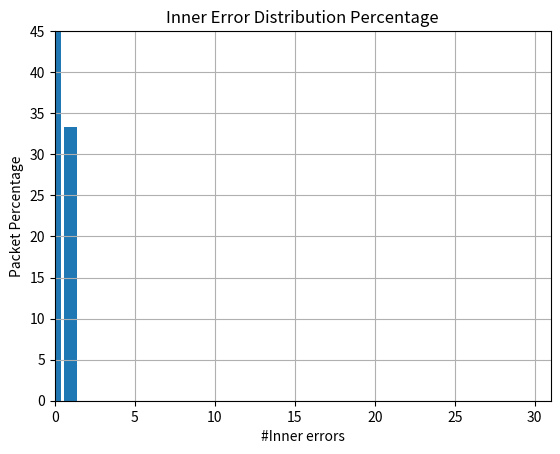

Write the Python code that produced this figure.
import numpy as np
import matplotlib.pyplot as plt

# def sentpacketconvertbit(Inputlist):
#     binvalues = []
#     for i in range(len(Inputlist)):
#                 binaryValues=bin(int('1'+innerList[i], 16))[3:] 
#                 # split it by bits
#                 for x in binaryValues: 
#                     binvalues.append(x)
#     return binvalues

# It works
def convertErrorPatternIntoBitGeneration(Inputlist):
    ''' Entery is list of all error patterns 
    and return each generation in bit rep
    so the answer will be a 2D list

    [
        [generation one: [first bit of first generation] , [ second bit of first generation], ... so on],
        [generation two: [first bit of second generation] , [ second bit of second generation], ... so on]
    ]

    '''
    errorPatternsInBitRep = [] 
    for innerList in Inputlist: 
        binvalues = []
        for i in range(len(innerList)):
            binaryValues=bin(int('1'+innerList[i], 16))[3:] 
             # split it by bits
            for x in binaryValues: 
                binvalues.append(x)
        errorPatternsInBitRep.append(binvalues)
    return errorPatternsInBitRep


# function for removing elements with diffrent size 
def RemoveDifferentSize(listOfElements, mysize):
    newList = []
    totalDiffrentlength = 0
    for i in range(len(listOfElements)):
        sizeofElement = len(listOfElements[i])
        # print('size of elemnt:',sizeofElement,',','mysize:',mysize)
        if sizeofElement != mysize:
            #  listOfElements.remove(listOfElements[i])
            totalDiffrentlength += 1
        else:
            newList.append(listOfElements[i])
    # print('totalDiffrentlength',totalDiffrentlength)
    return newList




# THIS FUNCTION WORKS WELL
#reading from file
def readFromFile(fileaddress):
    # a list containing all errors
    AllErrorPatterns = []
    # open File
    receivedPacketFile = open(fileaddress, "r")
    while True:
        # get line by line
        readline = receivedPacketFile.readline()
        readline = readline.strip()
        line = readline.split(' ')
        # end of file
        if not readline:
            break
        # addding to the list of all errors so we would have a list conting other lists
        AllErrorPatterns.append(line)
    receivedPacketFile.close()
    return AllErrorPatterns

# THIS FUNCTION WORKS WELL
# count the number of unmatched symbols
def getDiffrences(list1, list2):
    count = 0
    for i in range(len(list1)):
        if list1[i] != list2[i]:
            count += 1
    return count

# THIS FUNCTION WORKS WELL
#per symbol
def getDiffrencesIndex(list1, list2):
    indecies = []
    for i in range(len(list1)):
        # print("list2[i],",list2[i])
        # print("list1[i],",list1[i])
        if list1[i] != list2[i]:
            indecies.append(i)

    return indecies

# THIS FUNCTION WORKS WELL
#PER SYMBOL It will return the indecices containing  errors
def ErrorIndices(ListSentPacket,ListErrorPatterns):
    indicesOferrors=[]
    # print("ListSentPacket",ListSentPacket)
    # print("ListErrorPatterns",ListErrorPatterns)
    for i in range(len(ListErrorPatterns)):
        # print("----List Error Patterns[i]",ListErrorPatterns[i])
        # print("----List sent packet",ListSentPacket)
        indices = getDiffrencesIndex(ListSentPacket[0], ListErrorPatterns[i])
        indicesOferrors.append(indices)
    return indicesOferrors

# THIS FUNCTION WORKS WELL
#number of Inner Errors in each symbol per generetion
#per symbol dar har symbol chand khata vujud darad=[1,3,4]:dar avali yeki dar dovomi 3ta dar sevomi 4 ta
def TotalBitFlipPerGeneration(ListSentPacket,ListErrorPatterns):
    numberofInnerErrors=[]
    for i in range(len(ListErrorPatterns)):
        count = getDiffrences(ListSentPacket[0], ListErrorPatterns[i])
        numberofInnerErrors.append(count)
    return numberofInnerErrors


#PER SYMBOL It will return the indecices containing  errors
def ErrorIndicesbit(ListSentPacket,ListErrorPatterns):
    indicesOferrors=[]
    for i in range(len(ListErrorPatterns)):
        indices = getDiffrencesIndex(sentPacket, ListErrorPatterns[i])
        indicesOferrors.append(indices)
    return indicesOferrors



sentPacket = [['53', '65', '6E', '64', '69', '6E', '67', '20', '4D', '65', '73', '73', '61', '67',
              '65', '20', '49', '73', '20', '57', '6F', '72', '6B', '69', '6E', '67', '20', '46', '69', '6E', '65']]

recivedPack = [['52', '65', '6E', '64', '69', '6E', '67', '20', '4D', '65', '73', '73', '61', '67',
              '65', '20', '49', '73', '20', '57', '6F', '72', '6B', '69', '6E', '67', '20', '46', '69', '6E', '65']
              ,
              ['53', '65', '6E', '64', '69', '6E', '67', '20', '4D', '65', '73', '73', '61', '67',
              '65', '20', '49', '73', '20', '57', '6F', '72', '6B', '69', '6E', '67', '20', '46', '69', '6E', '65']   
             
             ,
              ['53', '65', '6E', '64', '69', '6E', '67', '20', '4D', '65', '73', '73', '61', '67',
              '65', '20', '49', '73', '20', '57', '6F', '72', '6B', '69', '6E', '67', '20', '46', '69', '6E', '65']
              ]
#########################################PER BITS##################################################

sentPacketInBits=convertErrorPatternIntoBitGeneration(sentPacket)
# print("sentPacketInBits->",sentPacketInBits)
# print("len(sentPacketInBits)",len(sentPacketInBits)*8)

#remove the packets with  diffrent lengthes in bits
ErrorPatternsinHexByte=RemoveDifferentSize(recivedPack,31)
# print("****************************" , ErrorPatternsinHexByte)

#convert all recieved packets into bits e.g.  '53'='0', '1', '0', '1', '0', '0', '1', '1'
ErrorPatternsinBinBit=convertErrorPatternIntoBitGeneration(ErrorPatternsinHexByte)
# print("ErrorPatternsinBinBit->",ErrorPatternsinBinBit)

#248 = 31*8
errorPatternSplitedBit=RemoveDifferentSize(ErrorPatternsinBinBit,248)
# print('len(errorPatternSplitedBit',len(errorPatternSplitedBit))
            
# THIS FUNCTION WORKS WELL
#Errors per symbol 
IndiciesOfError=ErrorIndices(sentPacketInBits,errorPatternSplitedBit) 
#print(indiciedoferror) will give :  [[0, 1, 2, 3, 4, 5], [0, 1, 2, 3, 4, 27, 28, 29, 30]]
print("IndiciesOfError->>>>",IndiciesOfError)


# THIS FUNCTION WORKS WELL
# #number of Inner Errors in each symbol per generetion
NumberofInnerErrors=TotalBitFlipPerGeneration(sentPacketInBits,errorPatternSplitedBit)
print('NumberofInnerErrors,',NumberofInnerErrors)
#print(NumberofInnerErrors) will give :  [6, 9]


###############################PLOT##############################
def innerErrorDistributionCounter(AllErrorsByIndex):
    answer = []
    for i in range(31):
        answer.append(AllErrorsByIndex.count(i))

    return answer


def innerErrorDistributionPercentage(AllErrorsByIndex):
    answer = []
    for i in range(248):
        answer.append((float(AllErrorsByIndex.count(i)) /
                       float(len(AllErrorsByIndex)))*100)

    return answer

mu, sigma = 100, 15
# x = mu + sigma * np.random.randn(10000)
x = []
# for i in range (len(numberofInnerErrors)):
#     x.append(i)


# density of inner errors

for i in range(248):
    x.append(i)

# the histogram of the data


# n = plt.bar(x,totalSpecificNumoferrors(numberofInnerErrors))
# plt.xlabel('#Inner errors')
# plt.ylabel('#Packets')


# innerErrorDistributionPercentage
# print(innerErrorDistributionPercentage(numberofInnerErrors))
# n = plt.bar(x,innerErrorDistributionPercentage(numberofInnerErrors))
# plt.title('Inner Error Distribution count')
# plt.xlabel('#Inner errors')
# plt.ylabel("#Packet")


# innerErrorDistributionPercentage
print(innerErrorDistributionPercentage(NumberofInnerErrors))
n = plt.bar(x, innerErrorDistributionPercentage(NumberofInnerErrors))
plt.title('Inner Error Distribution Percentage')
plt.xlabel('#Inner errors')
plt.ylabel("Packet Percentage")


# plt.xlabel('#Packet index ( in receiving order ) ')
# plt.ylabel('#Errors')
# plt.title('Histogram of IQ')
# plt.text(60, .025, r'$\mu=100,\sigma=15$')
plt.axis([0, 31, 0, 45])
plt.grid(True)
plt.show()
